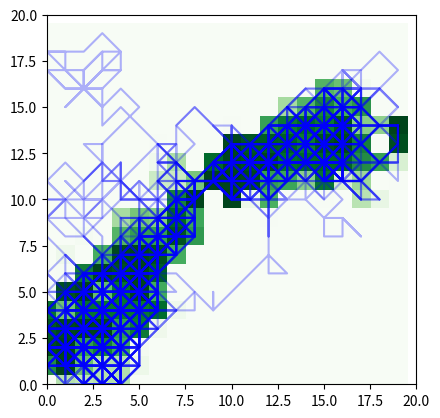

The matplotlib source for this figure:
"""개미집단 최적화
"""
import matplotlib.pyplot as plt
import numpy as np

area = np.ones([20, 20])
start = (1, 1)
goal = (19, 14)

pheromone = 1.0
volatility = 0.3


def get_neighbors(x, y):
    """x, y와 이웃한 좌표 목록 출력"""
    max_x, max_y = area.shape
    return [
        (i, j)
        for i in range(x - 1, x + 2)
        for j in range(y - 1, y + 2)
        if (i != x or j != y) and (i >= 0 and j >= 0) and (i < max_x and j < max_y)
    ]


def ant_path_finding():
    path = [start]
    x, y = start
    count = 0
    while x != goal[0] or y != goal[1]:
        count += 1
        if count > 400:
            # print("Path Finding Fail")
            return None
        neighbors = get_neighbors(x, y)
        values = np.array([area[i, j] for i, j in neighbors])
        p = values / np.sum(values)
        x, y = neighbors[np.random.choice(len(neighbors), p=p)]
        while (x, y) == path[-1]:
            x, y = neighbors[np.random.choice(len(neighbors), p=p)]
        path.append((x, y))
    return path


def step_end(path):
    global area
    if path is None:
        return
    for x, y in set(path):
        area[x, y] += pheromone / len(set(path))
    area[:, :] = area * (1 - volatility)
    return


count = 0
while count < 40:
    path = ant_path_finding()
    if path is None:
        continue
    count += 1
    print(count)
    step_end(path)
    if count < 20:
        continue
    x, y = [], []
    for _x, _y in path:
        x.append(_x)
        y.append(_y)
    plt.plot(x, y, "b", alpha=0.3)
plt.imshow(area.T, cmap="Greens")
plt.xlim(0, 20)
plt.ylim(0, 20)
plt.show()
